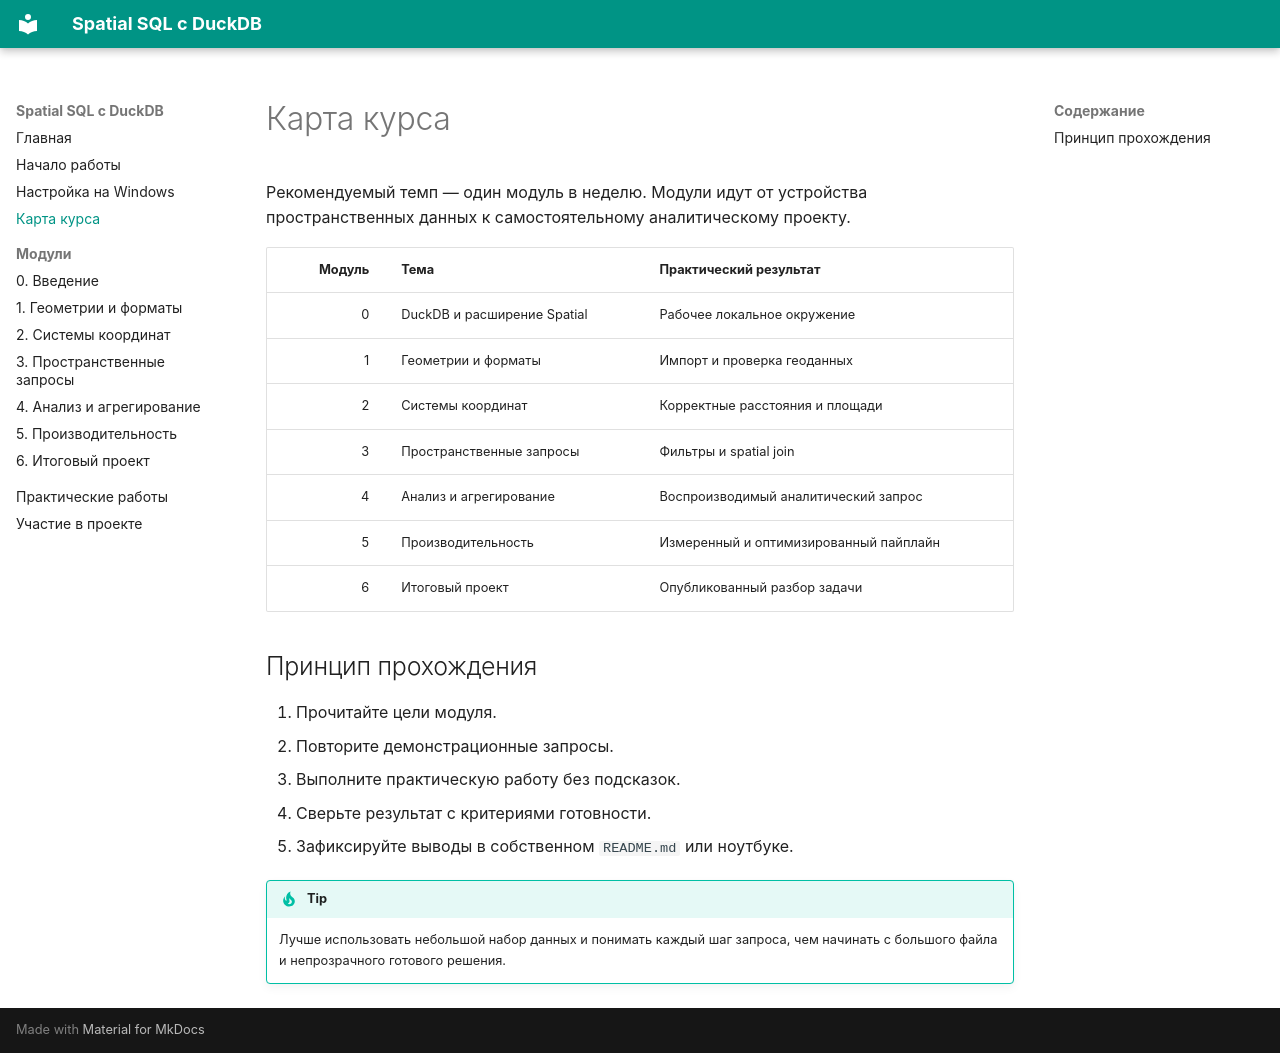

repository: KarimDataMaster/spatial-sql-duckdb · page: course-map/index.html · generator: mkdocs

# Карта курса

Рекомендуемый темп — один модуль в неделю. Модули идут от устройства
пространственных данных к самостоятельному аналитическому проекту.

| Модуль | Тема | Практический результат |
|---:|---|---|
| 0 | DuckDB и расширение Spatial | Рабочее локальное окружение |
| 1 | Геометрии и форматы | Импорт и проверка геоданных |
| 2 | Системы координат | Корректные расстояния и площади |
| 3 | Пространственные запросы | Фильтры и spatial join |
| 4 | Анализ и агрегирование | Воспроизводимый аналитический запрос |
| 5 | Производительность | Измеренный и оптимизированный пайплайн |
| 6 | Итоговый проект | Опубликованный разбор задачи |

## Принцип прохождения

1. Прочитайте цели модуля.
2. Повторите демонстрационные запросы.
3. Выполните практическую работу без подсказок.
4. Сверьте результат с критериями готовности.
5. Зафиксируйте выводы в собственном `README.md` или ноутбуке.

!!! tip
    Лучше использовать небольшой набор данных и понимать каждый шаг запроса,
    чем начинать с большого файла и непрозрачного готового решения.
